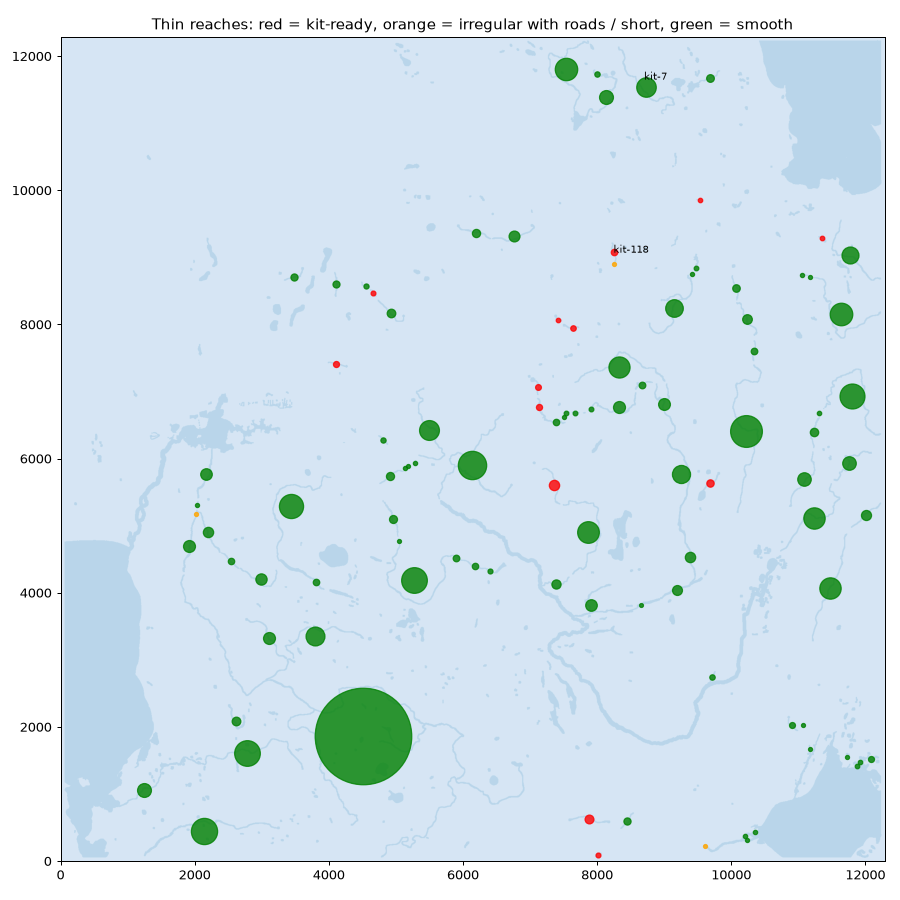

The data file committed next to this chart (first rows):
reach, x, z, vertices, length_m, depth_p50, width_p50, width_p90, plane_min, plane_max, road_vertices_near, touches_wide_water, touches_sea, cls, kit_ready
75, 7355, 5611, 135, 791.5, 0.58, 6.0, 6.7, 4.65, 21.57, 10, False, False, irregular, True
155, 7878, 620.9, 133, 610.8, 0.66, 9.0, 10.8, 8.3, 9.45, 0, True, False, irregular, True
78, 9688, 5640, 78, 434.5, 0.58, 6.7, 9.5, 2.825, 3.4, 0, True, False, irregular, True
16, 8246, 9075, 77, 327.3, 1.17, 9.5, 12.4, 2.075, 7.15, 10, False, False, irregular, True
46, 7141, 6767, 72, 286.8, 0.91, 10.2, 12.7, 4.875, 5.425, 2, True, False, irregular, True
38, 4112, 7409, 51, 276.9, 0.55, 6.7, 8.5, 1.975, 2.975, 0, True, False, irregular, True
41, 7114, 7068, 48, 250.4, 0.79, 8.5, 9.0, 5.425, 6.1, 0, True, False, irregular, True
35, 7636, 7953, 46, 212.9, 0.88, 8.5, 9.0, 5.9, 9.225, 0, True, False, irregular, True
167, 8009, 97.4, 25, 137.0, 1.77, 6.0, 10.8, 4.4, 8.5, 0, False, False, irregular, True
30, 4658, 8470, 28, 132.8, 0.83, 7.6, 8.5, 3.05, 4.725, 0, False, False, irregular, True
15, 11349, 9290, 24, 98.9, 0.7, 10.8, 12.0, 1.975, 2.225, 0, True, False, irregular, True
34, 7422, 8070, 26, 95.4, 1.18, 9.0, 9.5, 5.85, 9.45, 0, True, False, irregular, True
11, 9529, 9851, 25, 87.9, 0.56, 9.0, 10.8, 1.75, 4.9, 23, False, False, irregular, True
92, 2022, 5172, 7, 36.0, 0.51, 3.0, 6.0, 2.45, 2.45, 10, False, False, irregular, False
17, 8249, 8902, 6, 30.0, 0.89, 9.2, 9.5, 8.0, 8.35, 13, False, False, irregular, False
165, 9607, 221.0, 12, 26.5, 0.82, 12.7, 15.3, 2.35, 3.6, 0, True, False, irregular, False
113, 4510, 1860, 3260, 11135, 0.29, 6.7, 9.5, 1.4, 6.3, 0, True, False, smooth, False
39, 10220, 6409, 563, 3369, 0.26, 4.2, 6.7, 1.7, 6.875, 0, True, False, smooth, False
60, 6133, 5907, 634, 2955, 0.31, 4.2, 8.5, 1.95, 5.175, 0, True, False, smooth, False
156, 2139, 453.7, 541, 2701, 0.17, 9.0, 10.8, 2.65, 8.35, 0, True, False, smooth, False
102, 5272, 4188, 449, 2638, 0.27, 4.2, 6.7, 2.075, 2.8, 18, False, False, smooth, False
135, 2782, 1607, 460, 2634, 0.29, 6.0, 8.5, 2.075, 6.625, 0, True, False, smooth, False
40, 11797, 6934, 421, 2550, 0.07, 4.2, 6.7, 1.45, 1.65, 2, False, False, smooth, False
79, 3443, 5298, 411, 2452, 0.29, 4.2, 6.7, 1.975, 4.025, 0, False, False, smooth, False
28, 11643, 8162, 393, 2262, 0.29, 4.2, 8.1, 2.175, 3.3, 0, False, False, smooth, False
1, 7539, 11812, 378, 2245, 0.27, 6.0, 6.7, 1.65, 5.4, 0, True, False, smooth, False
82, 7863, 4900, 361, 2156, 0.34, 4.2, 6.7, 3.35, 4.65, 0, False, False, smooth, False
97, 11468, 4076, 351, 2116, 0.22, 3.0, 6.0, 1.725, 5.1, 0, True, False, smooth, False
80, 11227, 5119, 360, 2114, 0.22, 3.0, 6.0, 1.8, 4.475, 2, True, False, smooth, False
37, 8328, 7368, 365, 2086, 0.38, 6.0, 8.5, 2.825, 6.375, 7, False, False, smooth, False
44, 5494, 6425, 342, 1935, 0.32, 6.0, 8.5, 3.75, 6.25, 0, True, False, smooth, False
2, 8735, 11534, 335, 1897, 0.29, 6.0, 8.5, 1.975, 5.1, 0, True, False, smooth, False
128, 3800, 3356, 312, 1819, 0.28, 4.2, 8.5, 2.075, 2.925, 0, True, False, smooth, False
66, 9247, 5765, 358, 1726, 0.24, 8.5, 12.0, 2.6, 2.625, 0, True, False, smooth, False
25, 9143, 8249, 410, 1666, 0.39, 8.5, 10.8, 1.775, 9.675, 2, True, False, smooth, False
12, 11764, 9039, 280, 1591, 0.34, 6.0, 8.5, 2.025, 3.425, 0, False, False, smooth, False
5, 8127, 11384, 250, 1220, 0.33, 8.5, 12.0, 1.65, 3.975, 0, True, False, smooth, False
153, 1243, 1058, 203, 1217, 0.43, 6.0, 6.7, 2.65, 2.65, 0, True, False, smooth, False
69, 11754, 5929, 203, 1181, 0.24, 4.2, 6.7, 1.775, 1.8, 0, True, False, smooth, False
70, 11089, 5689, 195, 1174, 0.35, 4.2, 6.0, 2.125, 2.925, 0, True, False, smooth, False
45, 8333, 6768, 191, 988.6, 0.36, 8.5, 10.8, 3.0, 3.975, 2, False, False, smooth, False
96, 1914, 4694, 180, 984.4, 0.14, 8.5, 10.8, 2.45, 2.45, 45, False, False, smooth, False
127, 3101, 3333, 214, 983.7, 0.32, 8.5, 10.8, 2.35, 3.5, 0, True, False, smooth, False
43, 9001, 6816, 266, 970.9, 0.32, 8.5, 12.0, 2.225, 2.925, 1, False, False, smooth, False
68, 2176, 5768, 173, 943.5, 0.1, 8.5, 9.5, 2.45, 2.45, 0, True, False, smooth, False
118, 7907, 3817, 232, 942.9, 0.34, 8.5, 10.8, 2.625, 3.35, 0, True, False, smooth, False
111, 2984, 4210, 167, 907.3, 0.31, 6.7, 8.5, 2.5, 7.4, 135, False, False, smooth, False
13, 6764, 9315, 164, 857.4, 0.36, 6.7, 9.5, 2.25, 2.3, 3, True, False, smooth, False
99, 9389, 4526, 179, 797.0, 0.29, 9.5, 12.0, 2.625, 2.625, 0, True, False, smooth, False
91, 2200, 4902, 139, 789.2, 0.1, 6.7, 8.5, 1.85, 2.275, 19, False, False, smooth, False
88, 12009, 5160, 128, 762.0, 0.15, 3.0, 4.2, 1.65, 1.725, 0, False, False, smooth, False
116, 9185, 4043, 128, 744.0, 0.11, 6.7, 9.5, 2.625, 2.625, 0, True, False, smooth, False
33, 10241, 8080, 117, 712.0, 0.05, 6.0, 6.7, 1.5, 1.55, 0, False, False, smooth, False
115, 7392, 4136, 110, 655.3, 0.35, 4.2, 6.7, 2.475, 3.35, 2, True, False, smooth, False
132, 2618, 2095, 119, 596.7, 0.17, 9.0, 9.5, 3.2, 3.2, 0, True, False, smooth, False
32, 4920, 8174, 124, 586.9, 0.45, 6.7, 8.5, 4.725, 7.85, 1, True, False, smooth, False
64, 11226, 6397, 92, 559.9, 0.12, 4.2, 6.0, 1.65, 2.125, 21, False, False, smooth, False
14, 6190, 9366, 112, 537.6, 0.33, 9.0, 10.8, 1.7, 2.25, 7, True, False, smooth, False
76, 4913, 5739, 90, 527.0, 0.18, 4.2, 6.0, 2.05, 2.3, 143, False, False, smooth, False
89, 4953, 5101, 84, 513.6, 0.04, 6.0, 6.7, 1.7, 1.7, 20, False, False, smooth, False
... 42 more rows
